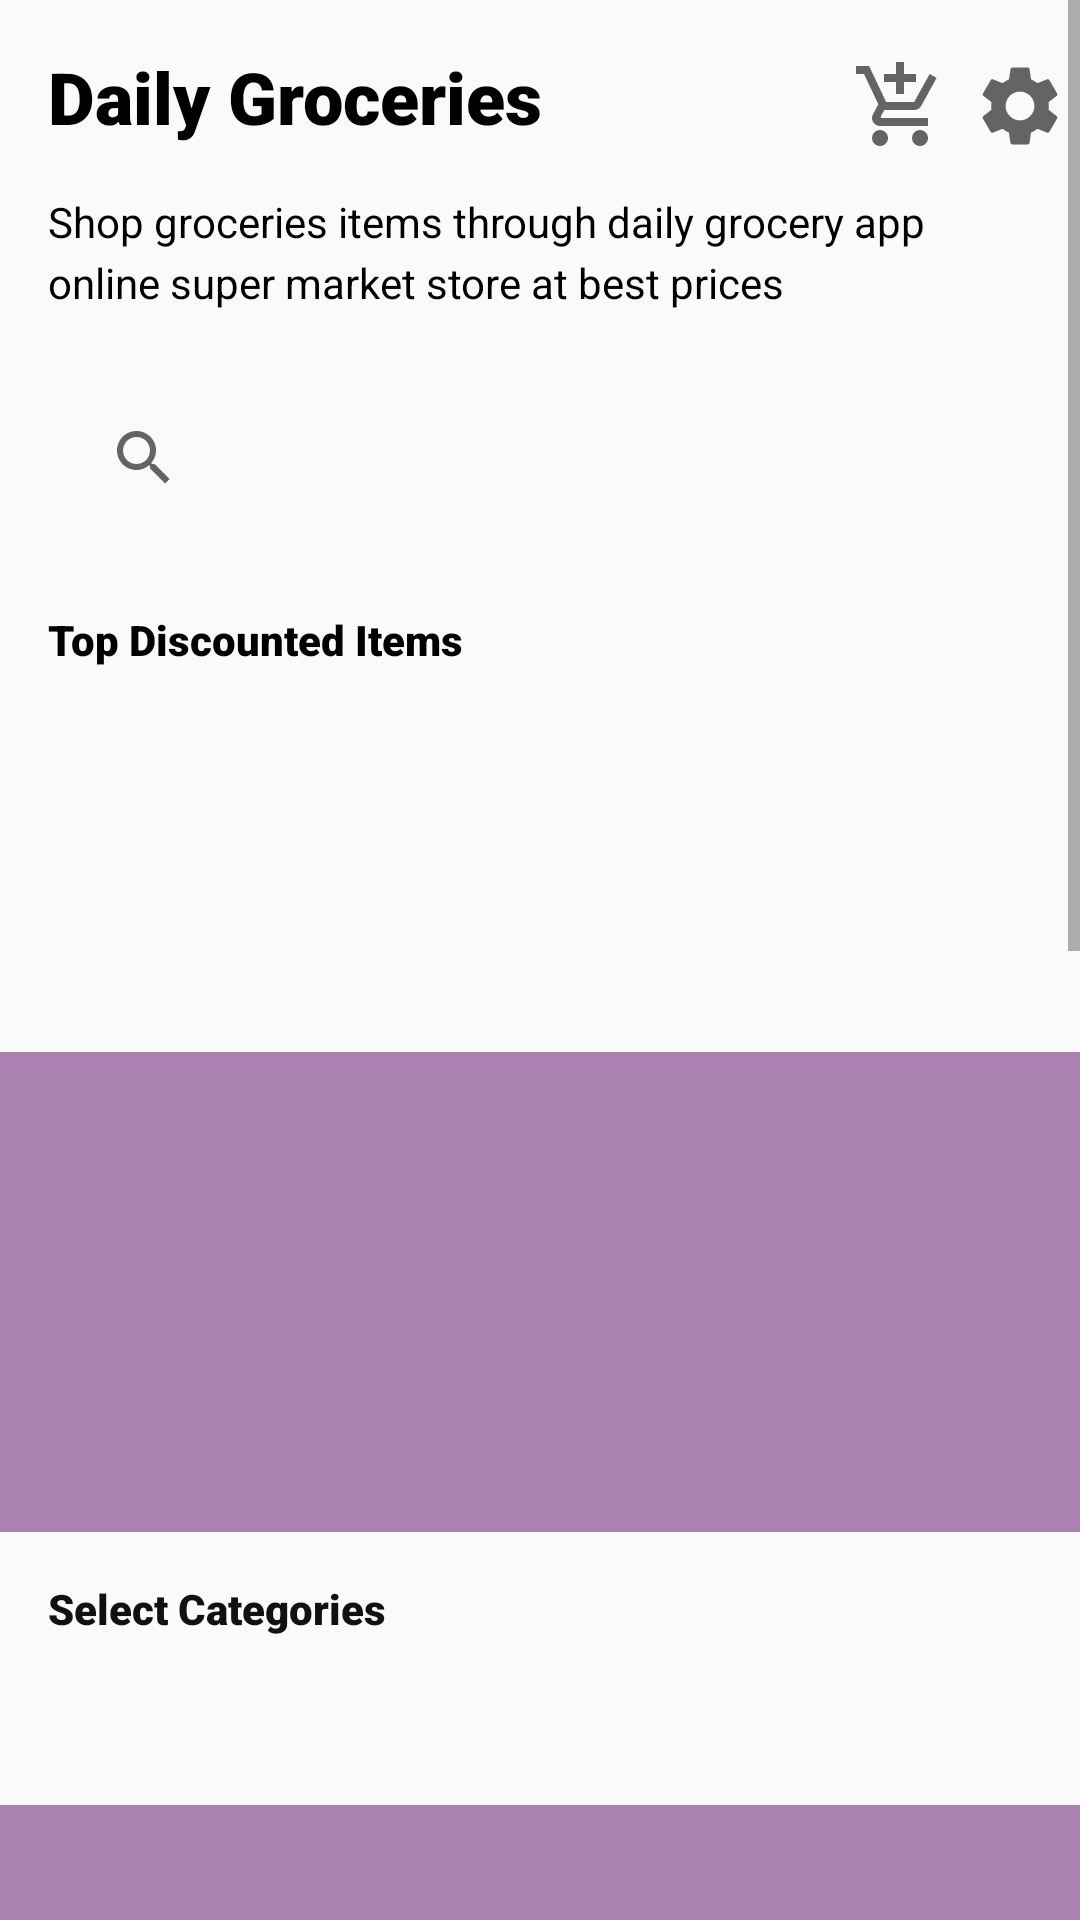

Produce the Android XML layout that renders to this screen, including the resource entries it uses.
<!-- AndroidManifest.xml: application theme Theme.DailyGroceries -->
<!-- res/layout/activity_main.xml -->
<?xml version="1.0" encoding="utf-8"?>
<ScrollView xmlns:android="http://schemas.android.com/apk/res/android"
    xmlns:app="http://schemas.android.com/apk/res-auto"
    xmlns:tools="http://schemas.android.com/tools"
    android:layout_width="match_parent"
    android:layout_height="match_parent"
    tools:context=".MainActivity">
<androidx.constraintlayout.widget.ConstraintLayout
    android:layout_width="match_parent"
    android:layout_height="wrap_content"
    tools:context=".MainActivity">


    <TextView
        android:id="@+id/textView"
        android:layout_width="wrap_content"
        android:layout_height="wrap_content"
        android:layout_marginStart="16dp"
        android:layout_marginTop="16dp"
        android:fontFamily="sans-serif-black"
        android:text="@string/daily_groceries"
        android:textColor="@color/black"
        android:textSize="24sp"
        app:layout_constraintStart_toStartOf="parent"
        app:layout_constraintTop_toTopOf="parent" />

    <ImageView
        android:id="@+id/imageView"
        android:layout_width="wrap_content"
        android:layout_height="wrap_content"
        android:layout_marginTop="6dp"
        android:layout_marginEnd="4dp"
        android:backgroundTint="@color/black"
        android:contentDescription="@string/todo"
        app:layout_constraintBottom_toBottomOf="@+id/imageView3"
        app:layout_constraintEnd_toEndOf="parent"
        app:layout_constraintTop_toTopOf="@+id/imageView3"
        app:layout_constraintVertical_bias="1.0"
        app:srcCompat="@drawable/ic_account_settings" />

    <ImageView
        android:id="@+id/imageView3"
        android:layout_width="wrap_content"
        android:layout_height="wrap_content"
        android:layout_marginTop="6dp"
        android:layout_marginEnd="8dp"
        android:contentDescription="@string/cart_image"
        app:layout_constraintBottom_toBottomOf="@+id/textView"
        app:layout_constraintEnd_toStartOf="@+id/imageView"
        app:layout_constraintTop_toTopOf="@+id/textView"
        app:srcCompat="@drawable/ic_cart_shopping_black" />

    <TextView
        android:id="@+id/textView2"
        android:layout_width="0dp"
        android:layout_height="wrap_content"
        android:layout_marginStart="16dp"
        android:layout_marginTop="16dp"
        android:fontFamily="sans-serif"
        android:lineSpacingExtra="4dp"
        android:text="@string/shop_groceries_items_through_daily_grocery_app_online_super_market_store_at_best_prices"
        android:textColor="@color/black"
        app:layout_constraintBottom_toBottomOf="parent"
        app:layout_constraintEnd_toEndOf="@id/imageView3"
        app:layout_constraintHorizontal_bias="1.0"
        app:layout_constraintStart_toStartOf="parent"
        app:layout_constraintTop_toBottomOf="@+id/textView"
        app:layout_constraintVertical_bias="0.0" />

    <SearchView
        android:id="@+id/editTextTextPersonName"
        android:layout_width="0dp"
        android:layout_height="50dp"
        android:layout_marginStart="16dp"
        android:layout_marginTop="24dp"
        android:layout_marginEnd="16dp"
        android:autofillHints=""
        android:background="@drawable/ic_menu_search"
        android:drawableStart="@android:drawable/ic_menu_search"
        android:drawablePadding="12dp"

        android:hint="@string/search"
        android:inputType="textPersonName"
        android:paddingStart="8dp"
        android:paddingEnd="8dp"
        app:layout_constraintEnd_toEndOf="parent"
        app:layout_constraintStart_toStartOf="parent"
        app:layout_constraintTop_toBottomOf="@+id/textView2" />


    <TextView
        android:id="@+id/textView5"
        android:layout_width="wrap_content"
        android:layout_height="wrap_content"
        android:layout_marginStart="16dp"

        android:fontFamily="sans-serif-black"
        android:text="@string/top_discounted_items"
        android:textColor="@color/black"
        app:layout_constraintBottom_toTopOf="@+id/discountedRecycler"
        app:layout_constraintStart_toStartOf="parent"
        app:layout_constraintTop_toBottomOf="@+id/editTextTextPersonName"
        app:layout_constraintVertical_bias="0.168" />

    <androidx.recyclerview.widget.RecyclerView
        android:id="@+id/discountedRecycler"
        android:layout_width="match_parent"
        android:layout_height="160dp"
        android:background="#AA81B1"
        app:layout_constraintBottom_toBottomOf="parent"
        app:layout_constraintEnd_toEndOf="parent"
        app:layout_constraintHorizontal_bias="0.0"
        app:layout_constraintStart_toStartOf="parent"
        app:layout_constraintTop_toBottomOf="@+id/editTextTextPersonName"
        app:layout_constraintVertical_bias="0.181" />

    <TextView
        android:id="@+id/text_under_recyclerView"
        android:layout_width="wrap_content"
        android:layout_height="wrap_content"
        android:layout_marginStart="16dp"
        android:layout_marginTop="16dp"
        android:fontFamily="sans-serif-black"
        android:text="@string/select_categories"
        android:textColor="#121111"
        app:layout_constraintStart_toStartOf="parent"
        app:layout_constraintTop_toBottomOf="@+id/discountedRecycler" />

    <androidx.recyclerview.widget.RecyclerView
        android:id="@+id/categoryRecycler"
        android:layout_width="match_parent"
        android:layout_height="130dp"
        android:background="#AA81B1"
        app:layout_constraintBottom_toBottomOf="parent"
        app:layout_constraintEnd_toEndOf="parent"
        app:layout_constraintHorizontal_bias="0.0"
        app:layout_constraintStart_toStartOf="parent"
        app:layout_constraintTop_toBottomOf="@+id/text_under_recyclerView"
        app:layout_constraintVertical_bias="0.091" />

    <ImageView
        android:id="@+id/imageView4"
        android:layout_width="wrap_content"
        android:layout_height="wrap_content"
        android:contentDescription="@string/image_to_display_category"
        app:layout_constraintBottom_toTopOf="@+id/categoryRecycler"
        app:layout_constraintEnd_toEndOf="parent"
        app:layout_constraintHorizontal_bias="0.763"
        app:layout_constraintStart_toEndOf="@+id/text_under_recyclerView"
        app:layout_constraintTop_toBottomOf="@+id/discountedRecycler"
        app:layout_constraintVertical_bias="0.64"
        app:srcCompat="@drawable/ic_category" />

    <TextView
        android:id="@+id/textView3"
        android:layout_width="wrap_content"
        android:layout_height="wrap_content"
        android:layout_marginStart="16dp"
        android:layout_marginTop="16dp"
        android:fontFamily="sans-serif-black"
        android:text="@string/recently_viewed_items"
        android:textColor="@color/black"
        app:layout_constraintStart_toStartOf="parent"
        app:layout_constraintTop_toBottomOf="@+id/categoryRecycler" />

    <androidx.recyclerview.widget.RecyclerView
        android:id="@+id/recently_viewed_recycler"
        android:layout_width="457dp"
        android:layout_height="526dp"

        app:layout_constraintBottom_toBottomOf="parent"
        app:layout_constraintEnd_toEndOf="parent"
        app:layout_constraintHorizontal_bias="0.0"
        app:layout_constraintStart_toStartOf="parent"
        app:layout_constraintTop_toBottomOf="@+id/textView3"
        app:layout_constraintVertical_bias="0.022" />
</androidx.constraintlayout.widget.ConstraintLayout>

</ScrollView>
<!-- resources referenced by this layout -->
<resources>
  <!-- drawable ic_account_settings (drawable) -->
  <vector xmlns:android="http://schemas.android.com/apk/res/android"
      android:width="32dp"
      android:height="32dp"
      android:viewportWidth="24"
      android:viewportHeight="24"
      android:tint="?attr/colorControlNormal">
    <path
        android:fillColor="@color/white"
        android:pathData="M19.14,12.94c0.04,-0.3 0.06,-0.61 0.06,-0.94c0,-0.32 -0.02,-0.64 -0.07,-0.94l2.03,-1.58c0.18,-0.14 0.23,-0.41 0.12,-0.61l-1.92,-3.32c-0.12,-0.22 -0.37,-0.29 -0.59,-0.22l-2.39,0.96c-0.5,-0.38 -1.03,-0.7 -1.62,-0.94L14.4,2.81c-0.04,-0.24 -0.24,-0.41 -0.48,-0.41h-3.84c-0.24,0 -0.43,0.17 -0.47,0.41L9.25,5.35C8.66,5.59 8.12,5.92 7.63,6.29L5.24,5.33c-0.22,-0.08 -0.47,0 -0.59,0.22L2.74,8.87C2.62,9.08 2.66,9.34 2.86,9.48l2.03,1.58C4.84,11.36 4.8,11.69 4.8,12s0.02,0.64 0.07,0.94l-2.03,1.58c-0.18,0.14 -0.23,0.41 -0.12,0.61l1.92,3.32c0.12,0.22 0.37,0.29 0.59,0.22l2.39,-0.96c0.5,0.38 1.03,0.7 1.62,0.94l0.36,2.54c0.05,0.24 0.24,0.41 0.48,0.41h3.84c0.24,0 0.44,-0.17 0.47,-0.41l0.36,-2.54c0.59,-0.24 1.13,-0.56 1.62,-0.94l2.39,0.96c0.22,0.08 0.47,0 0.59,-0.22l1.92,-3.32c0.12,-0.22 0.07,-0.47 -0.12,-0.61L19.14,12.94zM12,15.6c-1.98,0 -3.6,-1.62 -3.6,-3.6s1.62,-3.6 3.6,-3.6s3.6,1.62 3.6,3.6S13.98,15.6 12,15.6z"/>
  </vector>
  <!-- drawable ic_cart_shopping_black (drawable) -->
  <vector xmlns:android="http://schemas.android.com/apk/res/android"
      android:width="32dp"
      android:height="32dp"
      android:viewportWidth="24"
      android:viewportHeight="24"
      android:tint="?attr/colorControlNormal">
    <path
        android:fillColor="@color/white"
        android:pathData="M11,9h2L13,6h3L16,4h-3L13,1h-2v3L8,4v2h3v3zM7,18c-1.1,0 -1.99,0.9 -1.99,2S5.9,22 7,22s2,-0.9 2,-2 -0.9,-2 -2,-2zM17,18c-1.1,0 -1.99,0.9 -1.99,2s0.89,2 1.99,2 2,-0.9 2,-2 -0.9,-2 -2,-2zM7.17,14.75l0.03,-0.12 0.9,-1.63h7.45c0.75,0 1.41,-0.41 1.75,-1.03l3.86,-7.01L19.42,4h-0.01l-1.1,2 -2.76,5L8.53,11l-0.13,-0.27L6.16,6l-0.95,-2 -0.94,-2L1,2v2h2l3.6,7.59 -1.35,2.45c-0.16,0.28 -0.25,0.61 -0.25,0.96 0,1.1 0.9,2 2,2h12v-2L7.42,15c-0.13,0 -0.25,-0.11 -0.25,-0.25z"/>
  </vector>
  <string name="cart_image">cart image</string>
  <string name="daily_groceries">Daily Groceries</string>
  <string name="image_to_display_category">image to display category</string>
  <string name="recently_viewed_items">Recently Viewed Items</string>
  <string name="search">Search</string>
  <string name="select_categories">Select Categories</string>
  <string name="shop_groceries_items_through_daily_grocery_app_online_super_market_store_at_best_prices">Shop groceries items through daily grocery app online super market store at best prices</string>
  <string name="todo">TODO</string>
  <string name="top_discounted_items">Top Discounted Items</string>
  <style name="Theme.DailyGroceries" parent="Theme.AppCompat.Light.NoActionBar">
          
          <item name="colorPrimary">@color/purple_500</item>
          <item name="colorPrimaryVariant">@color/purple_700</item>
          <item name="colorOnPrimary">@color/white</item>
          
          <item name="colorSecondary">@color/teal_200</item>
          <item name="colorSecondaryVariant">@color/teal_700</item>
          <item name="colorOnSecondary">@color/black</item>
          
          <item name="android:statusBarColor" tools:targetApi="l">?attr/colorPrimaryVariant</item>
          
      </style>
  <!-- not gathered from this repository: default colours our renderer supplied (Android Studio template values) -->
  <color name="purple_500">#FF6200EE</color>
  <color name="purple_700">#FF3700B3</color>
  <color name="teal_200">#FF03DAC5</color>
  <color name="teal_700">#FF018786</color>
  <color name="black">#FF000000</color>
  <color name="white">#FFFFFFFF</color>
</resources>
